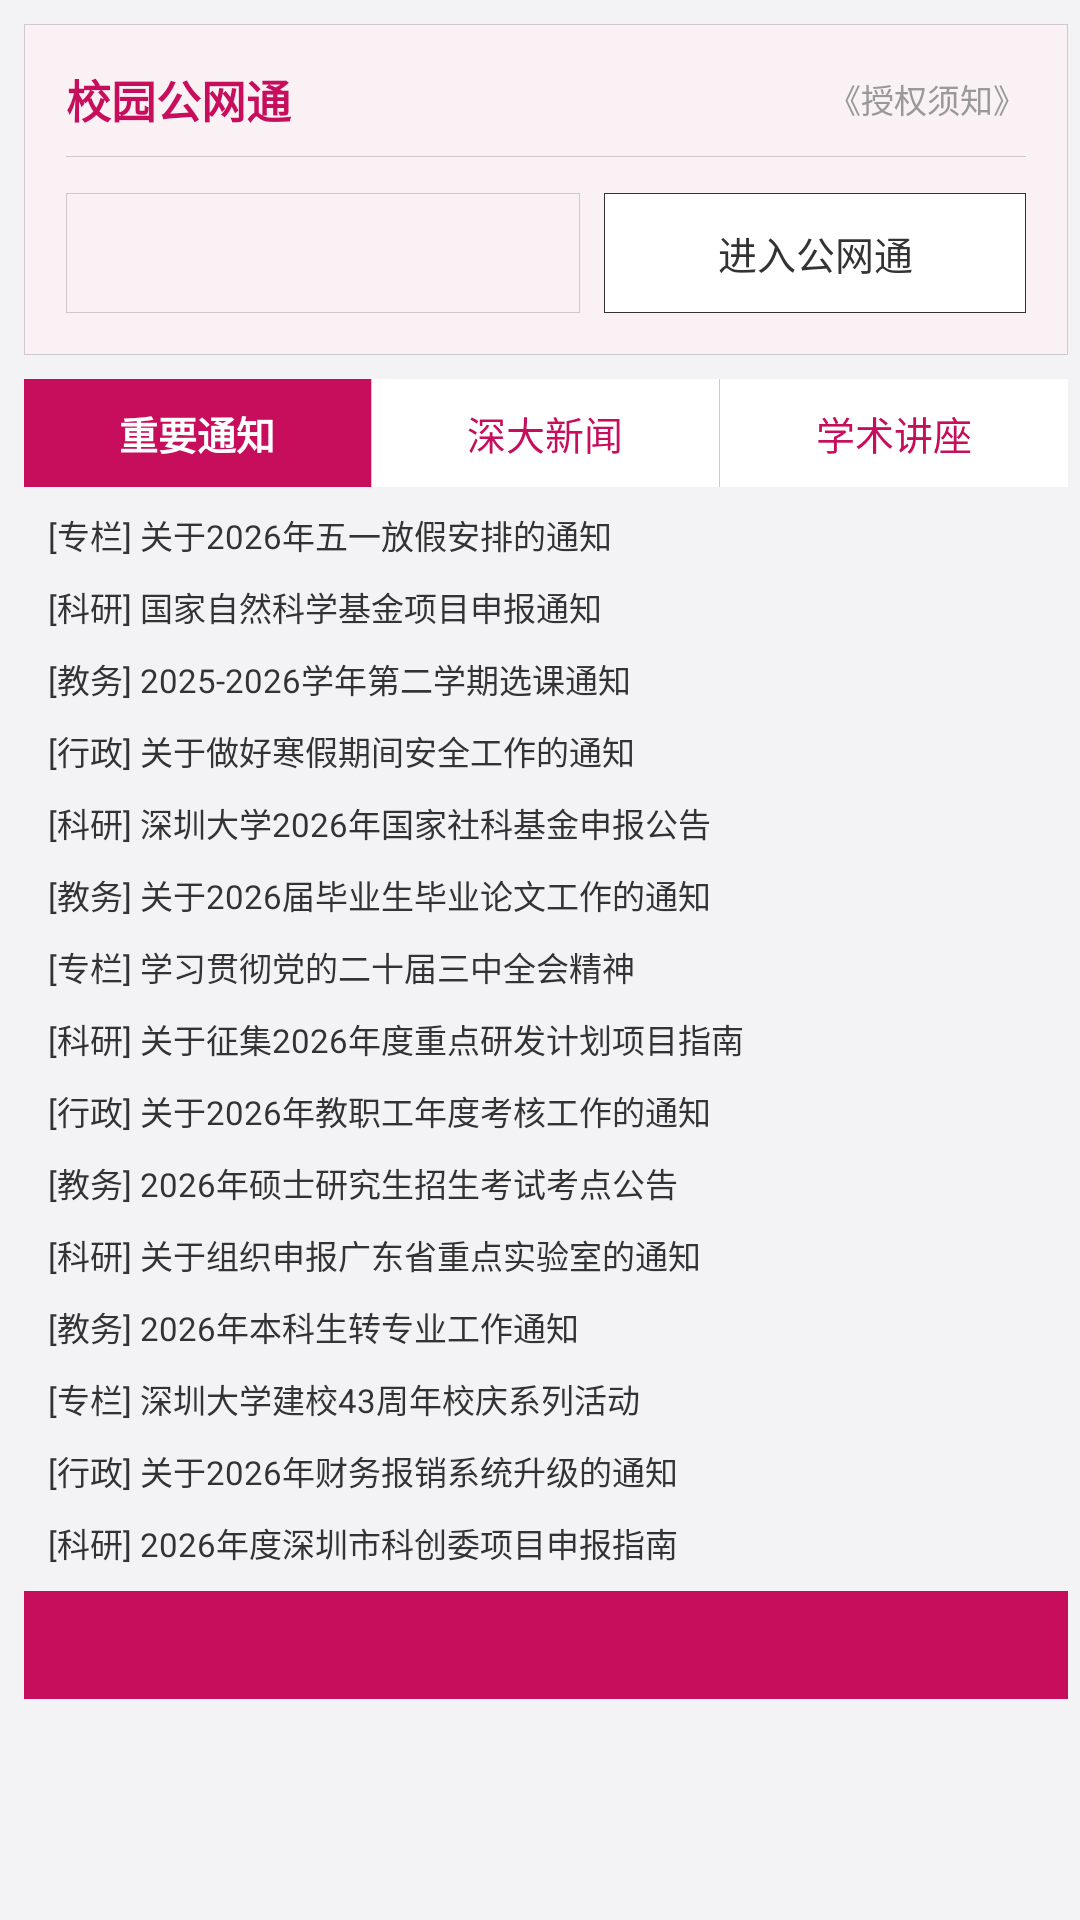

Reconstruct the res/layout file that produces this screen, plus the resources it refers to.
<!-- AndroidManifest.xml: application theme Theme.Ex3 -->
<!-- res/layout/fragment_left_panel.xml -->
<?xml version="1.0" encoding="utf-8"?>
<LinearLayout xmlns:android="http://schemas.android.com/apk/res/android"
    android:layout_width="match_parent"
    android:layout_height="wrap_content"
    android:orientation="vertical"
    android:background="@color/szu_bg"
    android:paddingStart="8dp"
    android:paddingEnd="4dp"
    android:paddingTop="8dp">

    
    <LinearLayout
        android:layout_width="match_parent"
        android:layout_height="wrap_content"
        android:orientation="vertical"
        android:background="@drawable/border_box"
        android:padding="@dimen/padding_page">

        <RelativeLayout
            android:layout_width="match_parent"
            android:layout_height="wrap_content">

            <TextView
                android:id="@+id/tv_gongwangtong"
                android:layout_width="wrap_content"
                android:layout_height="wrap_content"
                android:text="校园公网通"
                android:textColor="@color/szu_primary"
                android:textSize="@dimen/text_title"
                android:textStyle="bold" />

            <TextView
                android:id="@+id/tv_auth_notice"
                android:layout_width="wrap_content"
                android:layout_height="wrap_content"
                android:layout_alignParentEnd="true"
                android:layout_centerVertical="true"
                android:text="《授权须知》"
                android:textColor="@color/szu_text_hint"
                android:textSize="@dimen/text_small" />
        </RelativeLayout>

        <View
            android:layout_width="match_parent"
            android:layout_height="1px"
            android:background="@color/szu_border"
            android:layout_marginTop="8dp"
            android:layout_marginBottom="12dp" />

        <LinearLayout
            android:layout_width="match_parent"
            android:layout_height="wrap_content"
            android:orientation="horizontal"
            android:gravity="center_vertical">

            <Spinner
                android:id="@+id/spinner_user_type"
                android:layout_width="0dp"
                android:layout_height="40dp"
                android:layout_weight="0.55"
                android:background="@drawable/border_box"
                android:paddingStart="10dp"
                android:paddingEnd="10dp" />

            <TextView
                android:id="@+id/btn_enter"
                android:layout_width="0dp"
                android:layout_height="40dp"
                android:layout_weight="0.45"
                android:layout_marginStart="8dp"
                android:text="进入公网通"
                android:textColor="@color/szu_text_primary"
                android:textSize="@dimen/text_body"
                android:gravity="center"
                android:background="@drawable/btn_white_border" />
        </LinearLayout>
    </LinearLayout>

    <View
        android:layout_width="match_parent"
        android:layout_height="8dp" />

    
    <LinearLayout
        android:layout_width="match_parent"
        android:layout_height="36dp"
        android:orientation="horizontal"
        android:background="@color/szu_border">

        <TextView
            android:id="@+id/tab_important"
            android:layout_width="0dp"
            android:layout_height="match_parent"
            android:layout_weight="1"
            android:layout_marginEnd="1px"
            android:text="重要通知"
            android:textColor="@color/white"
            android:textSize="@dimen/text_body"
            android:textStyle="bold"
            android:gravity="center"
            android:background="@color/szu_primary" />

        <TextView
            android:id="@+id/tab_news"
            android:layout_width="0dp"
            android:layout_height="match_parent"
            android:layout_weight="1"
            android:layout_marginEnd="1px"
            android:text="深大新闻"
            android:textColor="@color/szu_primary"
            android:textSize="@dimen/text_body"
            android:gravity="center"
            android:background="@color/white" />

        <TextView
            android:id="@+id/tab_lecture"
            android:layout_width="0dp"
            android:layout_height="match_parent"
            android:layout_weight="1"
            android:text="学术讲座"
            android:textColor="@color/szu_primary"
            android:textSize="@dimen/text_body"
            android:gravity="center"
            android:background="@color/white" />
    </LinearLayout>

    
    <FrameLayout
        android:layout_width="match_parent"
        android:layout_height="wrap_content">

        <ImageView
            android:layout_width="match_parent"
            android:layout_height="match_parent"
            android:src="@drawable/img_10003"
            android:scaleType="fitXY"
            android:alpha="0.999    "
            android:contentDescription="背景底图" />

        <LinearLayout
            android:id="@+id/news_container"
            android:layout_width="match_parent"
            android:layout_height="wrap_content"
            android:orientation="vertical"
            android:background="@android:color/transparent"
            android:paddingStart="8dp"
            android:paddingEnd="8dp"
            android:paddingTop="4dp"
            android:paddingBottom="4dp">

        <TextView android:layout_width="match_parent" android:layout_height="24dp" android:text="[专栏] 关于2026年五一放假安排的通知" android:textColor="@color/szu_text_primary" android:textSize="@dimen/text_small" android:gravity="center_vertical" android:singleLine="true" android:ellipsize="end" />
        <TextView android:layout_width="match_parent" android:layout_height="24dp" android:text="[科研] 国家自然科学基金项目申报通知" android:textColor="@color/szu_text_primary" android:textSize="@dimen/text_small" android:gravity="center_vertical" android:singleLine="true" android:ellipsize="end" />
        <TextView android:layout_width="match_parent" android:layout_height="24dp" android:text="[教务] 2025-2026学年第二学期选课通知" android:textColor="@color/szu_text_primary" android:textSize="@dimen/text_small" android:gravity="center_vertical" android:singleLine="true" android:ellipsize="end" />
        <TextView android:layout_width="match_parent" android:layout_height="24dp" android:text="[行政] 关于做好寒假期间安全工作的通知" android:textColor="@color/szu_text_primary" android:textSize="@dimen/text_small" android:gravity="center_vertical" android:singleLine="true" android:ellipsize="end" />
        <TextView android:layout_width="match_parent" android:layout_height="24dp" android:text="[科研] 深圳大学2026年国家社科基金申报公告" android:textColor="@color/szu_text_primary" android:textSize="@dimen/text_small" android:gravity="center_vertical" android:singleLine="true" android:ellipsize="end" />
        <TextView android:layout_width="match_parent" android:layout_height="24dp" android:text="[教务] 关于2026届毕业生毕业论文工作的通知" android:textColor="@color/szu_text_primary" android:textSize="@dimen/text_small" android:gravity="center_vertical" android:singleLine="true" android:ellipsize="end" />
        <TextView android:layout_width="match_parent" android:layout_height="24dp" android:text="[专栏] 学习贯彻党的二十届三中全会精神" android:textColor="@color/szu_text_primary" android:textSize="@dimen/text_small" android:gravity="center_vertical" android:singleLine="true" android:ellipsize="end" />
        <TextView android:layout_width="match_parent" android:layout_height="24dp" android:text="[科研] 关于征集2026年度重点研发计划项目指南" android:textColor="@color/szu_text_primary" android:textSize="@dimen/text_small" android:gravity="center_vertical" android:singleLine="true" android:ellipsize="end" />
        <TextView android:layout_width="match_parent" android:layout_height="24dp" android:text="[行政] 关于2026年教职工年度考核工作的通知" android:textColor="@color/szu_text_primary" android:textSize="@dimen/text_small" android:gravity="center_vertical" android:singleLine="true" android:ellipsize="end" />
        <TextView android:layout_width="match_parent" android:layout_height="24dp" android:text="[教务] 2026年硕士研究生招生考试考点公告" android:textColor="@color/szu_text_primary" android:textSize="@dimen/text_small" android:gravity="center_vertical" android:singleLine="true" android:ellipsize="end" />
        <TextView android:layout_width="match_parent" android:layout_height="24dp" android:text="[科研] 关于组织申报广东省重点实验室的通知" android:textColor="@color/szu_text_primary" android:textSize="@dimen/text_small" android:gravity="center_vertical" android:singleLine="true" android:ellipsize="end" />
        <TextView android:layout_width="match_parent" android:layout_height="24dp" android:text="[教务] 2026年本科生转专业工作通知" android:textColor="@color/szu_text_primary" android:textSize="@dimen/text_small" android:gravity="center_vertical" android:singleLine="true" android:ellipsize="end" />
        <TextView android:layout_width="match_parent" android:layout_height="24dp" android:text="[专栏] 深圳大学建校43周年校庆系列活动" android:textColor="@color/szu_text_primary" android:textSize="@dimen/text_small" android:gravity="center_vertical" android:singleLine="true" android:ellipsize="end" />
        <TextView android:layout_width="match_parent" android:layout_height="24dp" android:text="[行政] 关于2026年财务报销系统升级的通知" android:textColor="@color/szu_text_primary" android:textSize="@dimen/text_small" android:gravity="center_vertical" android:singleLine="true" android:ellipsize="end" />
        <TextView android:layout_width="match_parent" android:layout_height="24dp" android:text="[科研] 2026年度深圳市科创委项目申报指南" android:textColor="@color/szu_text_primary" android:textSize="@dimen/text_small" android:gravity="center_vertical" android:singleLine="true" android:ellipsize="end" />
        </LinearLayout>

    </FrameLayout>

    
    <TextView
        android:id="@+id/tv_date_bar"
        android:layout_width="match_parent"
        android:layout_height="@dimen/date_bar_height"
        android:textColor="@color/white"
        android:textSize="@dimen/text_body"
        android:gravity="center"
        android:background="@color/szu_primary" />
</LinearLayout>
<!-- resources referenced by this layout -->
<resources>
  <color name="szu_bg">#F3F3F5</color>
  <color name="szu_border">#D0C7CF</color>
  <color name="szu_primary">#C70E5C</color>
  <color name="szu_text_hint">#999999</color>
  <color name="szu_text_primary">#333333</color>
  <color name="white">#FFFFFFFF</color>
  <dimen name="date_bar_height">36dp</dimen>
  <dimen name="padding_page">14dp</dimen>
  <dimen name="text_body">13sp</dimen>
  <dimen name="text_small">11sp</dimen>
  <dimen name="text_title">15sp</dimen>
  <!-- drawable border_box (drawable) -->
  <?xml version="1.0" encoding="utf-8"?>
  <shape xmlns:android="http://schemas.android.com/apk/res/android"
      android:shape="rectangle">
      <solid android:color="@color/szu_light" />
      <stroke android:width="1px" android:color="@color/szu_border" />
      <corners android:radius="0dp" />
  </shape>
  <!-- drawable btn_white_border (drawable) -->
  <?xml version="1.0" encoding="utf-8"?>
  <shape xmlns:android="http://schemas.android.com/apk/res/android"
      android:shape="rectangle">
      <solid android:color="@color/white" />
      <stroke android:width="1px" android:color="@color/szu_text_primary" />
      <corners android:radius="0dp" />
  </shape>
  <style name="Theme.Ex3" parent="Theme.AppCompat.Light.NoActionBar">
          <item name="colorPrimary">@color/szu_dark</item>
          <item name="colorPrimaryDark">@color/szu_dark</item>
          <item name="android:windowBackground">@color/szu_bg</item>
          <item name="android:statusBarColor">@color/szu_dark</item>
      </style>
  <color name="szu_light">#FAF1F5</color>
  <color name="szu_dark">#950040</color>
</resources>
